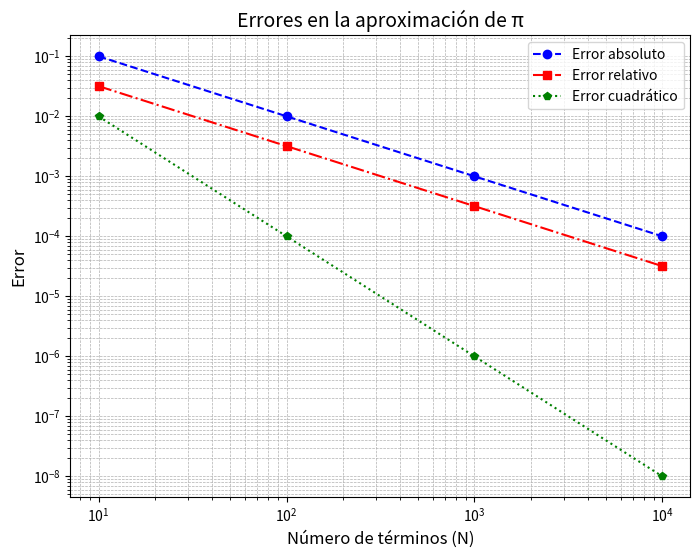

Recreate this plot in Python.
#   Codigo que implementa un esquema numerico 
#   para determinar la aproximacion de Leibniz
# 
#           Autor:
# [redacted]
# [redacted]
#

import numpy as np
import matplotlib.pyplot as plt

def leibniz_pi(n):
    return 4 * sum((-1)**k / (2*k + 1) for k in range(n)) #serie de Leibniz con n términos.

# valores y errores
true_pi = np.pi
N_values = [10, 100, 1000, 10000]
errors_abs = []
errors_rel = []
errors_cuad = []

# calcula los errores
import numpy as np
import matplotlib.pyplot as plt

def leibniz_pi(n):
    #Calcula una aproximación de pi 
    return 4 * sum((-1)**k / (2*k + 1) for k in range(n))

# 2 V y E
true_pi = np.pi
N_values = [10, 100, 1000, 10000]
errors_abs = []
errors_rel = []
errors_cuad = []

# Evalua errores 
for N in N_values:
    approx_pi = leibniz_pi(N)
    error_abs = abs(true_pi - approx_pi)
    error_rel = error_abs / true_pi
    error_cuad = error_abs**2
    errors_abs.append(error_abs)
    errors_rel.append(error_rel)
    errors_cuad.append(error_cuad)
    print(f"N={N}: Error absoluto={error_abs:.6e}, Error relativo={error_rel:.6e}, Error cuadrático={error_cuad:.6e}")

# Grafica
fig, ax = plt.subplots(figsize=(8,6))
ax.plot(N_values, errors_abs, label='Error absoluto', marker='o', linestyle='--', color='blue')
ax.plot(N_values, errors_rel, label='Error relativo', marker='s', linestyle='-.', color='red')
ax.plot(N_values, errors_cuad, label='Error cuadrático', marker='p', linestyle=':', color='green')

# Configuración de la escala y los detalles
ax.set_xscale('log')
ax.set_yscale('log')
ax.set_xlabel('Número de términos (N)', fontsize=12)
ax.set_ylabel('Error', fontsize=12)
ax.set_title('Errores en la aproximación de π', fontsize=14)
ax.legend()
ax.grid(True, which="both", linestyle="--", linewidth=0.5)

plt.show()
